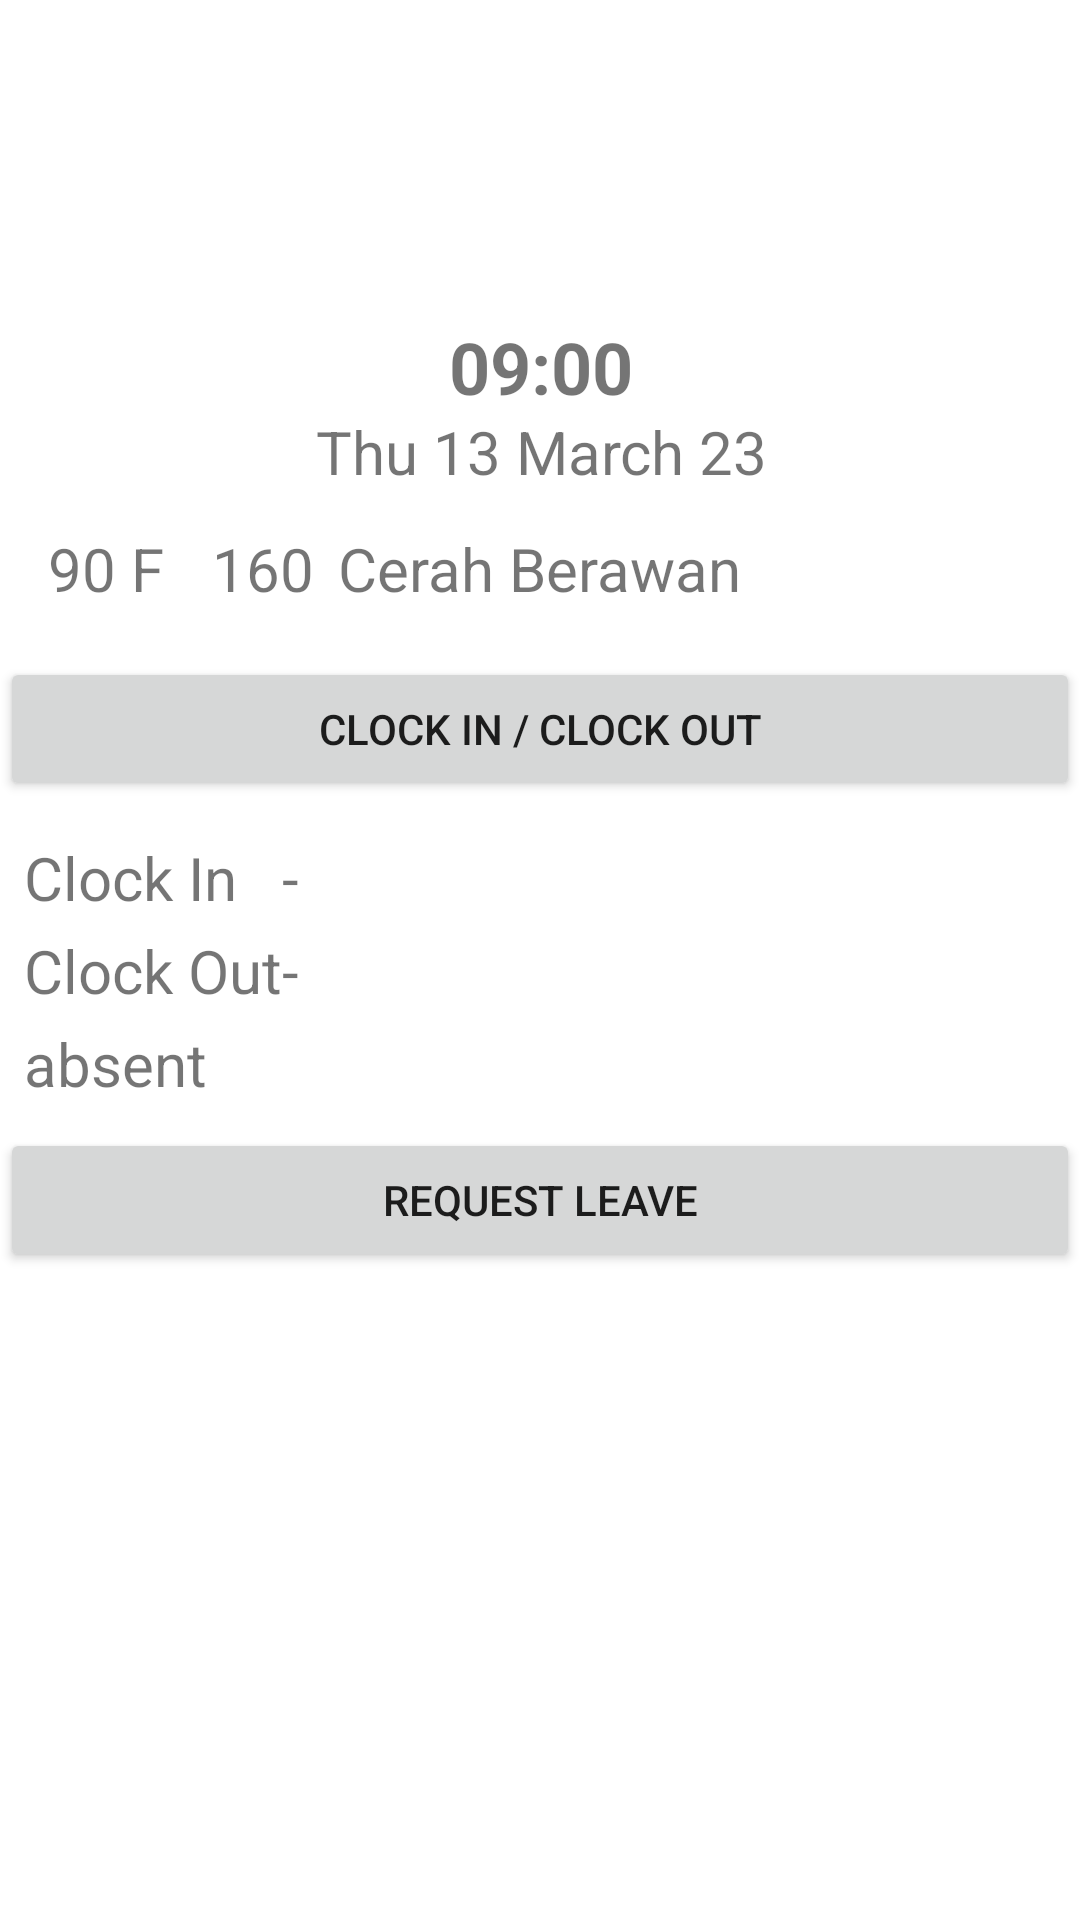

This screen was rendered from an Android layout file. Write that file and the resources it references.
<!-- AndroidManifest.xml: application theme Theme.Fima2 -->
<!-- res/layout/fragment_dashboard.xml -->
<?xml version="1.0" encoding="utf-8"?>
<androidx.constraintlayout.widget.ConstraintLayout xmlns:android="http://schemas.android.com/apk/res/android"
    xmlns:app="http://schemas.android.com/apk/res-auto"
    xmlns:tools="http://schemas.android.com/tools"
    android:layout_width="match_parent"
    android:layout_height="match_parent"
    tools:context=".ui.dashboard.DashboardFragment">

    <TextView
        android:id="@+id/clockTV"
        android:layout_width="403dp"
        android:layout_height="27dp"
        android:layout_marginStart="8dp"
        android:layout_marginTop="8dp"
        android:layout_marginEnd="8dp"
        android:text="09:00"
        android:textAlignment="center"
        android:textStyle="bold"
        android:textSize="24sp"
        app:layout_constraintBottom_toBottomOf="parent"
        app:layout_constraintEnd_toEndOf="parent"
        app:layout_constraintStart_toStartOf="parent"
        app:layout_constraintTop_toTopOf="parent"
        app:layout_constraintVertical_bias="0.162" />

    <TextView
        android:id="@+id/dateTV"
        android:layout_width="403dp"
        android:layout_height="27dp"
        android:layout_marginStart="8dp"
        android:layout_marginTop="4dp"
        android:layout_marginEnd="8dp"
        android:text="Thu 13 March 23"
        android:textAlignment="center"
        android:textSize="20sp"
        app:layout_constraintEnd_toEndOf="parent"
        app:layout_constraintStart_toStartOf="parent"
        app:layout_constraintTop_toBottomOf="@+id/clockTV" />

    <GridLayout
        android:id="@+id/weather_Layout"
        android:layout_width="match_parent"
        android:layout_height="wrap_content"
        android:columnCount="3"
        android:padding="8dp"
        app:layout_constraintTop_toBottomOf="@+id/dateTV">

        <TextView
            android:id="@+id/temperatureTV"
            android:layout_width="wrap_content"
            android:layout_height="wrap_content"
            android:text="90 F"
            android:textAlignment="center"
            android:textSize="20sp"
            android:layout_margin="8dp"
            android:layout_marginTop="4dp" />

        <TextView
            android:id="@+id/humidityTV"
            android:layout_width="wrap_content"
            android:layout_height="wrap_content"
            android:text="160"
            android:layout_margin="8dp"
            android:textAlignment="center"
            android:textSize="20sp"
            android:layout_marginTop="4dp" />

        <TextView
            android:id="@+id/weatherDescTV"
            android:layout_width="wrap_content"
            android:layout_height="wrap_content"
            android:text="Cerah Berawan"
            android:textAlignment="center"
            android:textSize="20sp"
            android:layout_marginTop="4dp" />
    </GridLayout>

    <Button
        android:id="@+id/clockInBtn"
        android:layout_width="match_parent"
        android:layout_height="wrap_content"
        app:layout_constraintTop_toBottomOf="@+id/weather_Layout"
        android:text="clock in / clock out"
        />

    <GridLayout
        android:id="@+id/clockLayout"
        android:layout_width="match_parent"
        android:layout_height="wrap_content"
        android:columnCount="2"
        android:rowCount="2"
        android:padding="8dp"
        app:layout_constraintTop_toBottomOf="@+id/clockInBtn">
        <TextView
            android:id="@+id/clockInLabelTV"
            android:layout_width="wrap_content"
            android:layout_height="wrap_content"
            android:text="Clock In"
            android:textAlignment="center"
            android:textSize="20sp"
            android:layout_marginTop="4dp" />

        <TextView
            android:id="@+id/clockInTimeTV"
            android:layout_width="wrap_content"
            android:layout_height="wrap_content"
            android:text="-"
            android:textAlignment="center"
            android:textSize="20sp"
            android:layout_marginTop="4dp" />

        <TextView
            android:id="@+id/clockOutLabelTV"
            android:layout_width="wrap_content"
            android:layout_height="wrap_content"
            android:text="Clock Out"
            android:textAlignment="center"
            android:textSize="20sp"
            android:layout_marginTop="4dp" />

        <TextView
            android:id="@+id/clockOutTimeTV"
            android:layout_width="wrap_content"
            android:layout_height="wrap_content"
            android:text="-"
            android:textAlignment="center"
            android:textSize="20sp"
            android:layout_marginTop="4dp" />


        <TextView
            android:id="@+id/attendanceStatusTV"
            android:layout_width="wrap_content"
            android:layout_height="wrap_content"
            android:text="absent"
            android:textAlignment="center"
            android:textSize="20sp"
            android:layout_marginTop="4dp"
            android:layout_columnSpan="2"/>

    </GridLayout>

    <Button
        android:id="@+id/requestLeaveBtn"
        android:layout_width="match_parent"
        android:layout_height="wrap_content"
        android:text="request leave"
        app:layout_constraintTop_toBottomOf="@id/clockLayout"/>




</androidx.constraintlayout.widget.ConstraintLayout>
<!-- resources referenced by this layout -->
<resources>
  <style name="Theme.Fima2" parent="Theme.MaterialComponents.DayNight.DarkActionBar">
          
          <item name="colorPrimary">@color/purple_500</item>
          <item name="colorPrimaryVariant">@color/purple_700</item>
          <item name="colorOnPrimary">@color/white</item>
          
          <item name="colorSecondary">@color/teal_200</item>
          <item name="colorSecondaryVariant">@color/teal_700</item>
          <item name="colorOnSecondary">@color/black</item>
          
          <item name="android:statusBarColor">?attr/colorPrimaryVariant</item>
          
      </style>
  <color name="purple_500">#3F51B5</color>
  <color name="purple_700">#303F9F</color>
  <color name="white">#FFFFFFFF</color>
  <color name="teal_200">#FF03DAC5</color>
  <color name="teal_700">#FF018786</color>
  <color name="black">#FF000000</color>
</resources>
